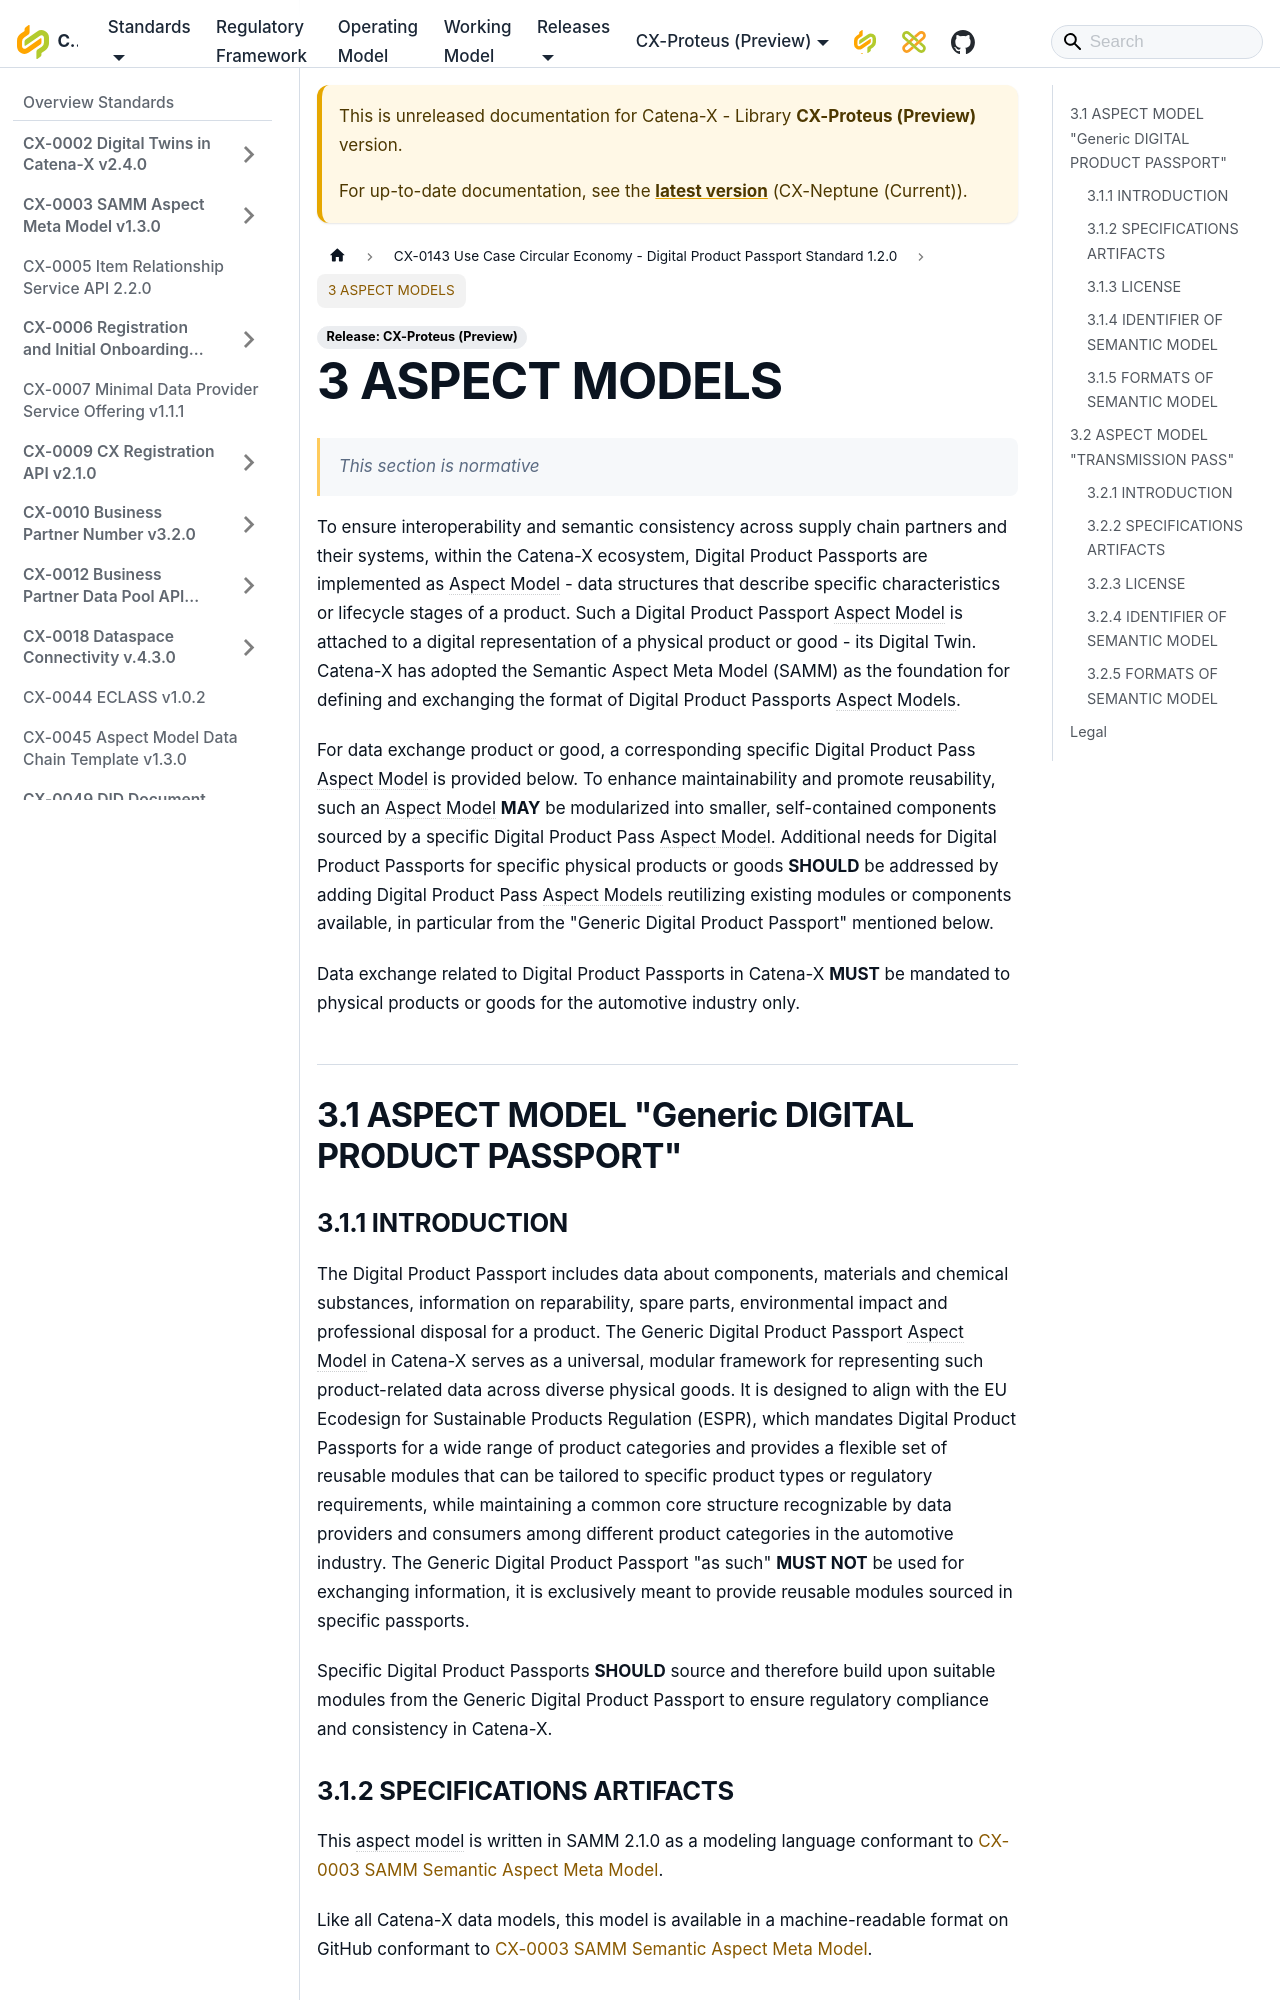

repository: catenax-eV/catenax-ev.github.io · page: docs/next/standards/CX-0143-UseCaseCircularEconomyDigitalProductPassportStandard/CX-0143-SEM.html · generator: docusaurus

---
sidebar_position: 3
---

# 3 ASPECT MODELS

> *This section is normative*

To ensure interoperability and semantic consistency across supply chain partners and their systems, within the Catena-X ecosystem, Digital Product Passports are implemented as Aspect Model - data structures that describe specific characteristics or lifecycle stages of a product. Such a Digital Product Passport Aspect Model is attached to a digital representation of a physical product or good - its Digital Twin. Catena-X has adopted the Semantic Aspect Meta Model (SAMM) as the foundation for defining and exchanging the format of Digital Product Passports Aspect Models.

For data exchange product or good, a corresponding specific Digital Product Pass Aspect Model is provided below. To enhance maintainability and promote reusability, such an Aspect Model **MAY** be modularized into smaller, self-contained components sourced by a specific Digital Product Pass Aspect Model. Additional needs for Digital Product Passports for specific physical products or goods **SHOULD** be addressed by adding Digital Product Pass Aspect Models reutilizing existing modules or components available, in particular from the "Generic Digital Product Passport" mentioned below.

Data exchange related to Digital Product Passports in Catena-X **MUST** be mandated to physical products or goods for the automotive industry only.

## 3.1 ASPECT MODEL "Generic DIGITAL PRODUCT PASSPORT"

### 3.1.1 INTRODUCTION

The Digital Product Passport includes data about components, materials and chemical substances, information on reparability, spare parts, environmental impact and professional disposal for a product. The Generic Digital Product Passport Aspect Model in Catena-X serves as a universal, modular framework for representing such product-related data across diverse physical goods. It is designed to align with the EU Ecodesign for Sustainable Products Regulation (ESPR), which mandates Digital Product Passports for a wide range of product categories and provides a flexible set of reusable modules that can be tailored to specific product types or regulatory requirements, while maintaining a common core structure recognizable by data providers and consumers among different product categories in the automotive industry. The Generic Digital Product Passport "as such" **MUST NOT** be used for exchanging information, it is exclusively meant to provide reusable modules sourced in specific passports.

Specific Digital Product Passports **SHOULD** source and therefore build upon suitable modules from the Generic Digital Product Passport to ensure regulatory compliance and consistency in Catena-X.
